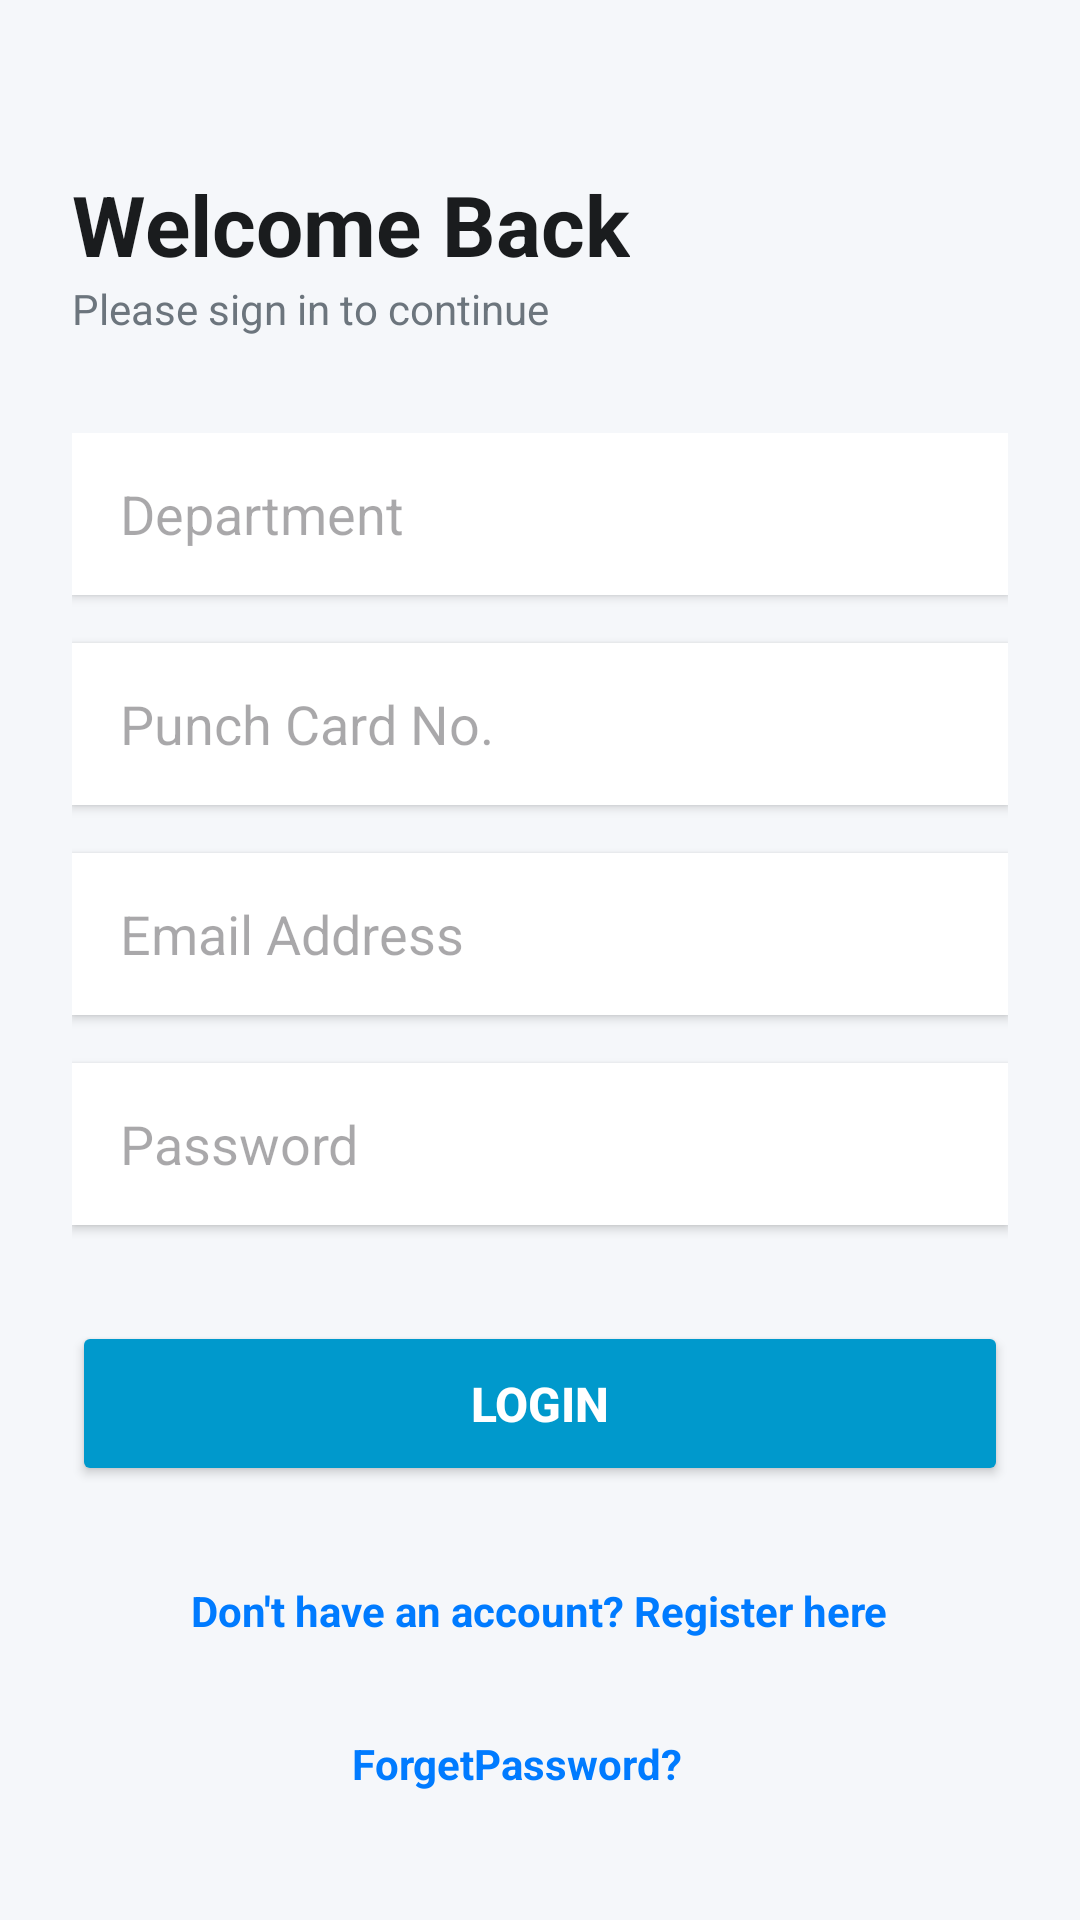

Layout XML and referenced resources for this Android screen:
<!-- AndroidManifest.xml: application theme Theme.KIU_TAS -->
<!-- res/layout/activity_login_page.xml -->
<?xml version="1.0" encoding="utf-8"?>
<RelativeLayout xmlns:android="http://schemas.android.com/apk/res/android"
    xmlns:app="http://schemas.android.com/apk/res-auto"
    xmlns:tools="http://schemas.android.com/tools"
    android:layout_width="match_parent"
    android:layout_height="match_parent"
    android:background="#F5F7FA"
    android:fitsSystemWindows="true"
    tools:context="._2_Login_page">

    <ScrollView
        android:layout_width="match_parent"
        android:layout_height="match_parent"
        android:fillViewport="true">

        <LinearLayout
            android:layout_width="match_parent"
            android:layout_height="wrap_content"
            android:orientation="vertical"
            android:padding="24dp">

            <TextView
                android:layout_width="wrap_content"
                android:layout_height="wrap_content"
                android:text="Welcome Back"
                android:textColor="#1A1C1E"
                android:textSize="28sp"
                android:textStyle="bold"
                android:layout_marginTop="32dp"/>

            <TextView
                android:layout_width="wrap_content"
                android:layout_height="wrap_content"
                android:text="Please sign in to continue"
                android:textColor="#6C757D"
                android:textSize="14sp"
                android:layout_marginBottom="32dp"/>

            <LinearLayout
                android:layout_width="match_parent"
                android:layout_height="wrap_content"
                android:orientation="vertical">
                <EditText
                    android:id="@+id/Department"
                    android:layout_width="match_parent"
                    android:layout_height="54dp"
                    android:background="@android:color/white"
                    android:hint="Department"
                    android:textColor="#1A1C1E"
                    android:paddingHorizontal="16dp"
                    android:layout_marginBottom="16dp"
                    android:inputType="textCapCharacters"
                    android:elevation="2dp" />
                <EditText
                    android:id="@+id/punchcard_no"
                    android:layout_width="match_parent"
                    android:layout_height="54dp"
                    android:background="@android:color/white"
                    android:hint="Punch Card No."
                    android:textColor="#1A1C1E"
                    android:paddingHorizontal="16dp"
                    android:layout_marginBottom="16dp"
                    android:inputType="text"
                    android:elevation="2dp" />
                <EditText
                    android:id="@+id/email"
                    android:layout_width="match_parent"
                    android:layout_height="54dp"
                    android:background="@android:color/white"
                    android:hint="Email Address"
                    android:textColor="#1A1C1E"
                    android:paddingHorizontal="16dp"
                    android:layout_marginBottom="16dp"
                    android:inputType="textEmailAddress"
                    android:elevation="2dp" />

                <EditText
                    android:id="@+id/Password"
                    android:layout_width="match_parent"
                    android:layout_height="54dp"
                    android:background="@android:color/white"
                    android:hint="Password"
                    android:textColor="#1A1C1E"
                    android:paddingHorizontal="16dp"
                    android:layout_marginBottom="32dp"
                    android:inputType="textPassword"
                    android:elevation="2dp" />
            </LinearLayout>

            <Button
                android:id="@+id/login"
                android:layout_width="match_parent"
                android:layout_height="55dp"
                android:text="Login"
                android:textSize="16sp"
                android:textStyle="bold"
                android:backgroundTint="@android:color/holo_blue_dark"
                android:textColor="@android:color/white"
                android:layout_marginBottom="16dp"/>


            <TextView
                android:id="@+id/loginlink"
                android:layout_width="wrap_content"
                android:layout_height="wrap_content"
                android:layout_gravity="center_horizontal"
                android:layout_marginTop="16dp"
                android:layout_marginBottom="16dp"
                android:text="Don't have an account? Register here"
                android:textColor="#007BFF"
                android:textSize="14sp"
                android:textStyle="bold" />

            <TextView
                android:id="@+id/forgetPassword"
                android:layout_width="125dp"
                android:layout_height="wrap_content"
                android:layout_gravity="center_horizontal"
                android:layout_marginTop="16dp"
                android:layout_marginBottom="16dp"
                android:text="ForgetPassword?"
                android:textColor="#007BFF"
                android:textSize="14sp"
                android:textStyle="bold" />

        </LinearLayout>
    </ScrollView>

    <ProgressBar
        android:id="@+id/loginProgressBar"
        android:layout_width="60dp"
        android:layout_height="60dp"
        android:layout_centerInParent="true"
        android:visibility="gone"
        android:indeterminateTint="@android:color/holo_blue_dark"
        android:elevation="10dp" />

</RelativeLayout>
<!-- resources referenced by this layout -->
<resources>
  <style name="Theme.KIU_TAS" parent="Base.Theme.KIU_TAS" />
  <style name="Base.Theme.KIU_TAS" parent="Theme.Material3.DayNight.NoActionBar">
          
          
      </style>
</resources>
